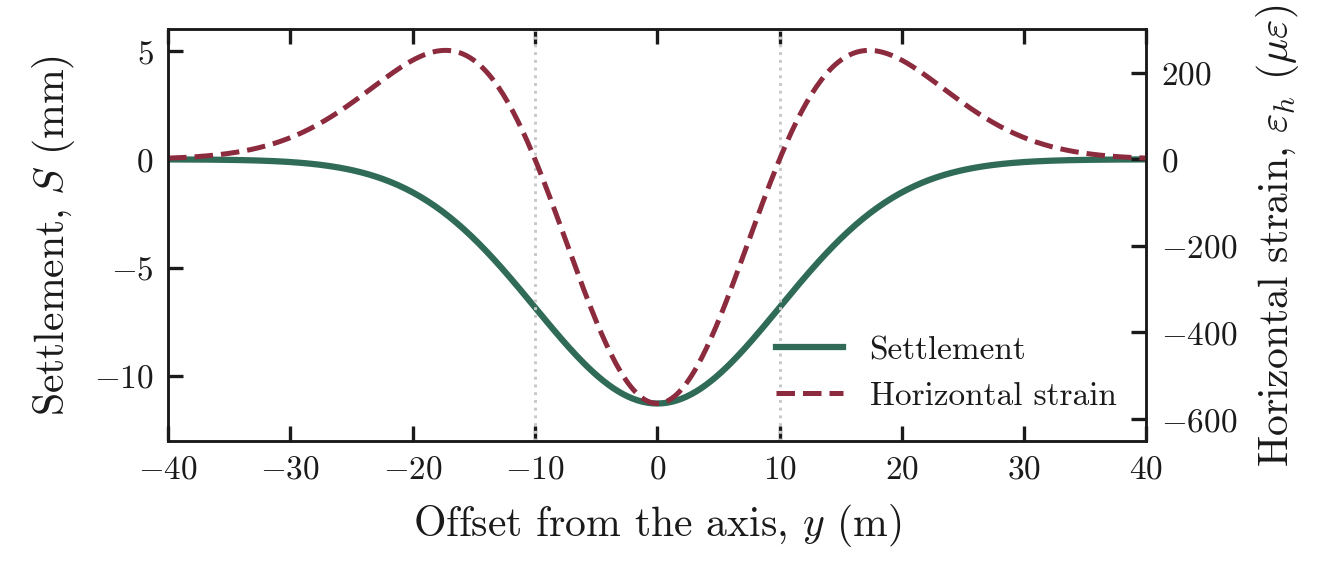

Values plotted in this chart, from the file beside it:
y_m, S_mm, eps_h_microstrain
-40, 0.003784, 2.838
-39.8, 0.004098, 3.041
-39.6, 0.004437, 3.257
-39.4, 0.004802, 3.487
-39.2, 0.005194, 3.731
-39, 0.005617, 3.991
-38.8, 0.006071, 4.266
-38.6, 0.00656, 4.559
-38.4, 0.007085, 4.869
-38.2, 0.007649, 5.198
-38, 0.008255, 5.547
-37.8, 0.008905, 5.916
-37.6, 0.009602, 6.307
-37.4, 0.01035, 6.721
-37.2, 0.01115, 7.158
-37, 0.01201, 7.621
-36.8, 0.01293, 8.109
-36.6, 0.01392, 8.624
-36.4, 0.01497, 9.168
-36.2, 0.0161, 9.742
-36, 0.0173, 10.35
-35.8, 0.01859, 10.98
-35.6, 0.01996, 11.65
-35.4, 0.02143, 12.36
-35.2, 0.023, 13.1
-35, 0.02467, 13.88
-34.8, 0.02646, 14.7
-34.6, 0.02836, 15.56
-34.4, 0.03039, 16.46
-34.2, 0.03254, 17.4
-34, 0.03484, 18.4
-33.8, 0.03728, 19.43
-33.6, 0.03988, 20.52
-33.4, 0.04265, 21.66
-33.2, 0.04558, 22.84
-33, 0.0487, 24.08
-32.8, 0.05202, 25.38
-32.6, 0.05553, 26.73
-32.4, 0.05926, 28.14
-32.2, 0.06322, 29.61
-32, 0.06741, 31.14
-31.8, 0.07185, 32.74
-31.6, 0.07655, 34.39
-31.4, 0.08153, 36.12
-31.2, 0.0868, 37.91
-31, 0.09237, 39.76
-30.8, 0.09826, 41.69
-30.6, 0.1045, 43.69
-30.4, 0.111, 45.76
-30.2, 0.118, 47.9
-30, 0.1253, 50.12
-29.8, 0.133, 52.42
-29.6, 0.1412, 54.79
-29.4, 0.1498, 57.23
-29.2, 0.1588, 59.76
-29, 0.1683, 62.36
-28.8, 0.1783, 65.04
-28.6, 0.1889, 67.79
-28.4, 0.1999, 70.63
-28.2, 0.2116, 73.55
... 341 more rows
